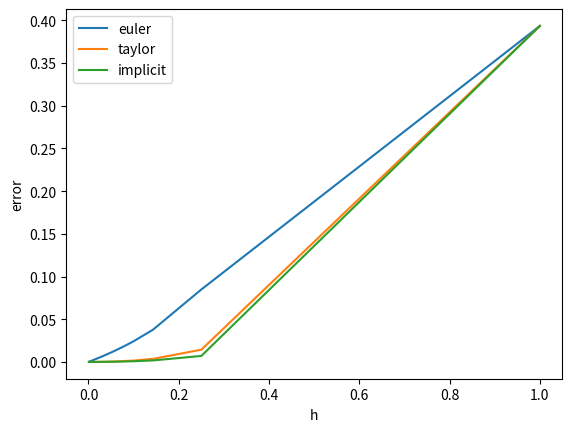
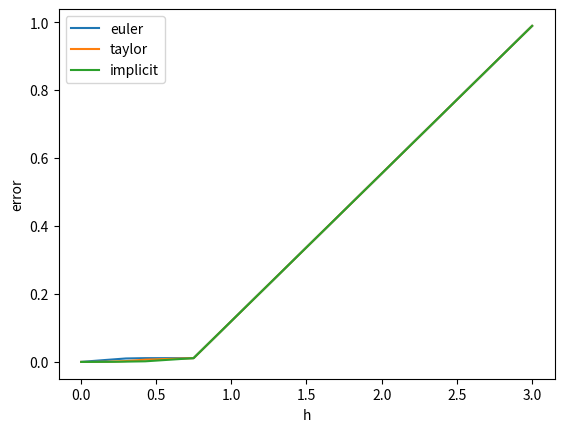

Generate these figures, in order, with matplotlib:
import matplotlib.pyplot as plt
import numpy as np
from math import *

def euler(f,y0,x):
    y=np.zeros(x.shape)
    y[0]=y0
    for i in range(1,len(y)):
        h=x[i]-x[i-1]
        y[i]=y[i-1]+h*f(x[i-1],y[i-1])
    return y

#dfx and dfy are the derivative of f wrt x and y
def taylorexp(f,dfx,dfy,y0,x):
    y=np.zeros(x.shape)
    y[0]=y0
    for i in range(1,len(y)):
        h=x[i]-x[i-1]
        y[i]=y[i-1]+h*f(x[i-1],y[i-1])
        y[i]+=h*h/2*(dfx(x[i-1],y[i-1])+dfy(x[i-1],y[i-1])*f(x[i-1],y[i-1]))
    return y

#f(x,y)=g(x)*y
def implicit(g,y0,x):
    y=np.zeros(x.shape)
    y[0]=y0
    for i in range(1,len(y)):
        h=x[i]-x[i-1]
        y[i]=y[i-1]*(1+0.5*g(x[i-1])*h)/(1-0.5*g(x[i])*h)
    return y


N=np.arange(1,1000,3)
eul=np.zeros(N.shape)
tayl=np.zeros(N.shape)
imp=np.zeros(N.shape)

a=0
b=1
f= lambda x,y:-x*y
y= lambda x:exp(-x*x/2)
y0=1

dfx = lambda x,y:-y
dfy = lambda x,y:-x

g = lambda x:-x
for i in range(len(N)):
    x=np.linspace(a,b,N[i])
    eul[i]=euler(f,y0,x)[-1]
    tayl[i]=taylorexp(f,dfx,dfy,y0,x)[-1]
    imp[i]= implicit(g,y0,x)[-1]

H=(b-a)/N

plt.figure(1)
plt.xlabel("h")
plt.ylabel("error")
plt.plot(H,abs(eul-y(b)),label="euler")
plt.plot(H,abs(tayl-y(b)),label="taylor")
plt.plot(H,abs(imp-y(b)),label="implicit")
plt.legend()

b=3

for i in range(len(N)):
    x=np.linspace(a,b,N[i])
    eul[i]=euler(f,y0,x)[-1]
    tayl[i]=taylorexp(f,dfx,dfy,y0,x)[-1]
    imp[i]= implicit(g,y0,x)[-1]

H=(b-a)/N

plt.figure(2)
plt.xlabel("h")
plt.ylabel("error")
plt.plot(H,abs(eul-y(b)),label="euler")
plt.plot(H,abs(tayl-y(b)),label="taylor")
plt.plot(H,abs(imp-y(b)),label="implicit")
plt.legend()
